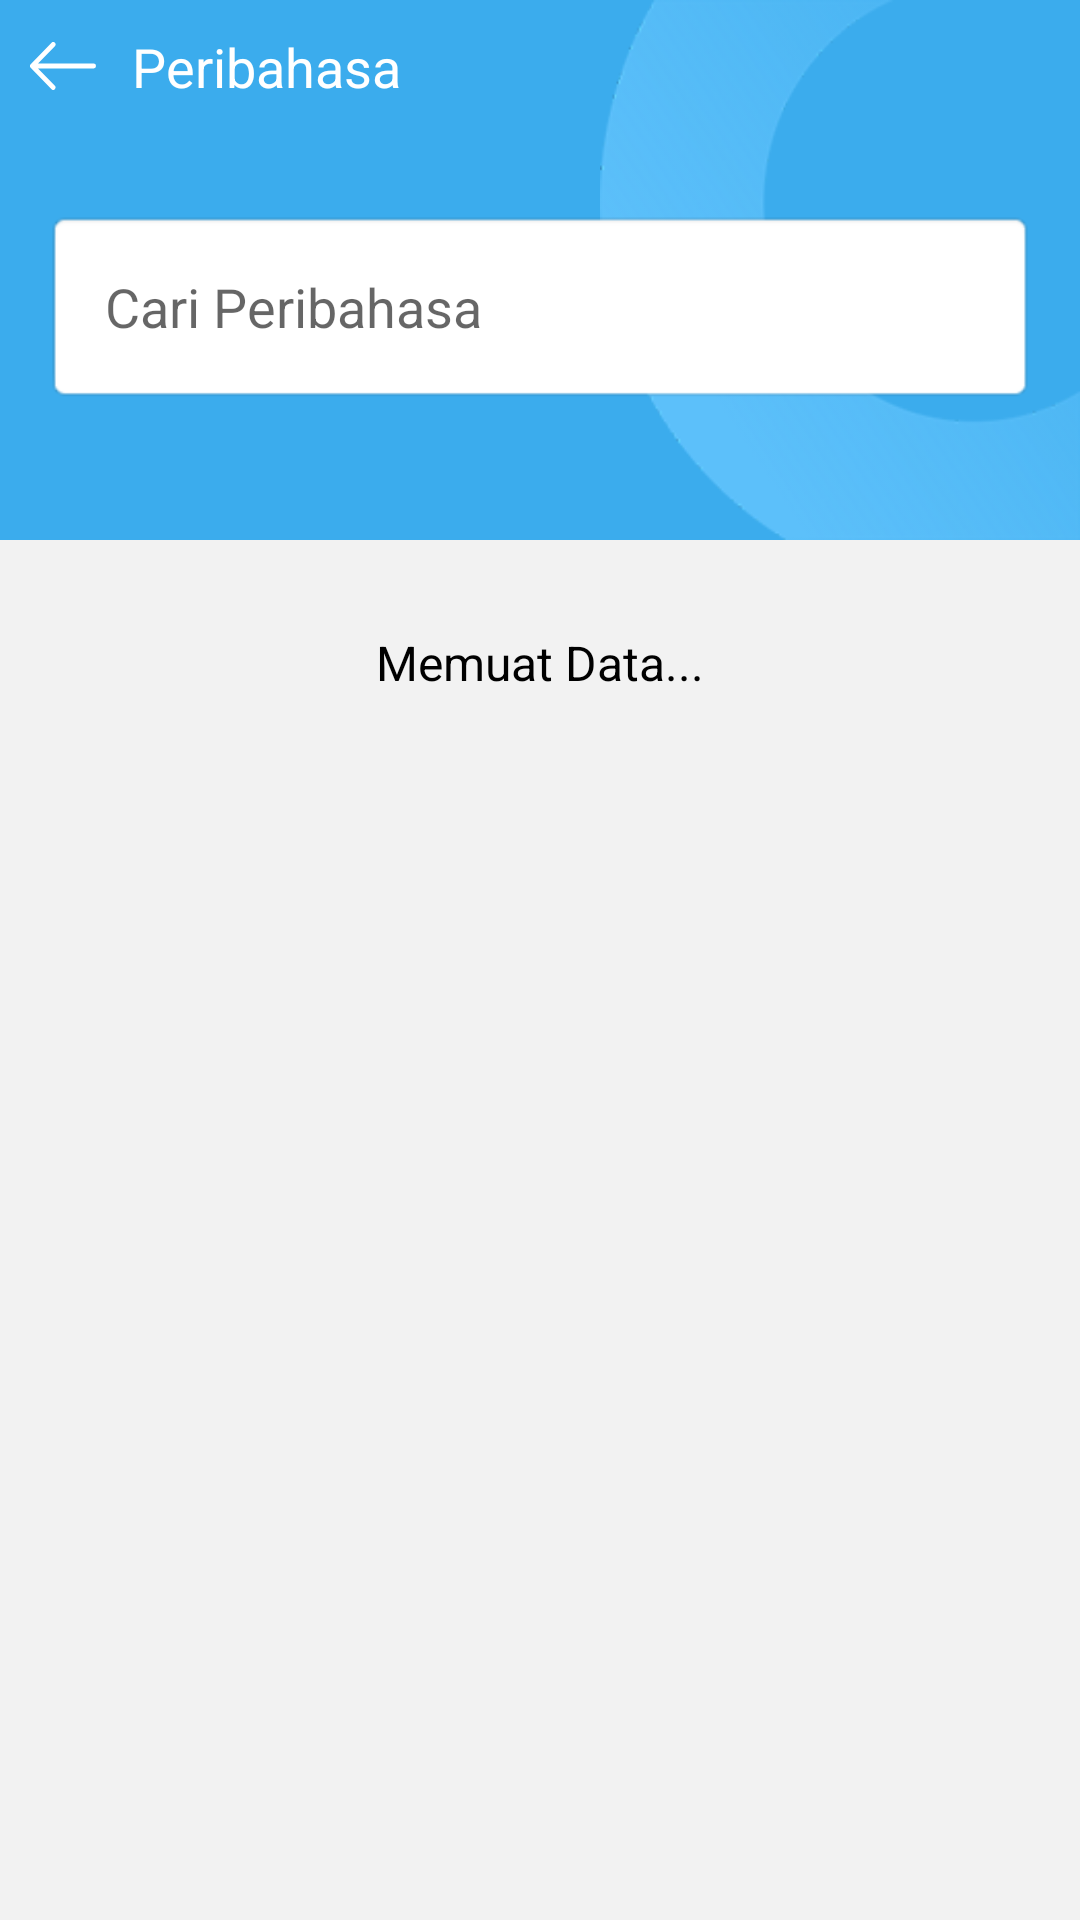

Reconstruct the res/layout file that produces this screen, plus the resources it refers to.
<!-- AndroidManifest.xml: application theme AppTheme -->
<!-- res/layout/activity_peribahasa.xml -->
<?xml version="1.0" encoding="utf-8"?>
<RelativeLayout
        android:orientation="vertical"
        xmlns:android="http://schemas.android.com/apk/res/android"
        xmlns:app="http://schemas.android.com/apk/res-auto"
        xmlns:tools="http://schemas.android.com/tools"
        android:layout_width="match_parent"
        android:layout_height="match_parent"
        android:background="@color/grey_bg"
        tools:context=".activity.PeribahasaActivity">

    <RelativeLayout
            android:id="@+id/top"
            android:layout_width="match_parent"
            android:background="@drawable/peribahasa_bg"
            android:layout_height="180dp">



        <TextView
                android:id="@+id/welcome"
                android:drawableStart="@drawable/ic_arrow_back"
                android:drawableLeft="@drawable/ic_arrow_back"
                android:drawablePadding="12dp"
                android:onClick="back"
                android:layout_width="wrap_content"
                android:layout_height="wrap_content"
                android:text="Peribahasa"
                android:paddingLeft="10dp"
                android:textSize="18sp"
                android:textColor="@android:color/white"
                android:layout_marginTop="10dp"
                android:paddingStart="10dp" tools:ignore="RtlSymmetry"
        />
        <ImageView android:layout_width="160dp"
                   android:layout_height="180dp"
                   android:layout_alignParentRight="true"
                   android:id="@+id/circle"
                   android:background="@drawable/peribahasa_circle"
                   android:layout_alignParentEnd="true"/>
        <LinearLayout

                android:orientation="vertical"
                android:layout_width="match_parent"
                android:layout_height="wrap_content"
                android:layout_alignParentTop="true"
                android:layout_centerHorizontal="true"
                android:layout_marginTop="70dp"
                android:layout_marginLeft="15dp"
                android:layout_marginRight="15dp"
                android:padding="10dp"
                android:background="@android:drawable/editbox_background_normal"
                android:id="@+id/linearLayout">


            <EditText
                    android:layout_width="fill_parent"
                    android:layout_height="wrap_content"
                    android:id="@+id/search"
                    android:drawableStart="@drawable/ic_search_24dp"
                    android:drawableLeft="@drawable/ic_search_24dp"
                    android:background="#ffffffff"
                    android:padding="10dp"
                    android:hint="Cari Peribahasa"
                    android:maxLines="1"
                    android:minLines="1"
                    android:inputType="textCapSentences"
                    android:imeOptions="actionSend"
            />
        </LinearLayout>



    </RelativeLayout>

    <android.support.v7.widget.RecyclerView
            android:layout_marginTop="10dp"
            android:layout_below="@+id/top"
            android:id="@+id/ourdoes"
            android:layout_width="match_parent"
            android:layout_marginRight="16dp"
            android:layout_marginLeft="16dp"
            android:layout_height="wrap_content">

    </android.support.v7.widget.RecyclerView>

    <TextView
            android:layout_below="@+id/ourdoes"
            android:id="@+id/endpage"
            android:textSize="16sp"
            android:textColor="@android:color/black"
            android:layout_marginTop="20dp"
            android:text="Memuat Data..."
            android:textAlignment="center"
            android:layout_width="match_parent"
            android:layout_height="wrap_content" />
    <TextView
            android:id="@+id/gonepage"
            android:textSize="16sp"
            android:textColor="#9A9A9A"
            android:layout_marginTop="20dp"
            android:text="Tidak ada.."
            android:visibility="gone"
            android:textAlignment="center"
            android:layout_width="match_parent"
            android:layout_height="wrap_content" />

</RelativeLayout>
<!-- resources referenced by this layout -->
<resources>
  <color name="grey_bg">#f2f2f2</color>
  <!-- drawable ic_arrow_back (drawable) -->
  <vector android:autoMirrored="true" android:height="16dp"
          android:viewportHeight="13.12" android:viewportWidth="18.659"
          android:width="22dp" xmlns:android="http://schemas.android.com/apk/res/android">
      <path android:fillColor="#fff" android:pathData="M6.094,12.923a0.662,0.662 0,0 0,0.94 -0.931l-4.768,-4.768L18.001,7.224A0.655,0.655 0,0 0,18.659 6.565a0.662,0.662 0,0 0,-0.658 -0.668L2.267,5.897l4.768,-4.759a0.675,0.675 0,0 0,-0 -0.94,0.659 0.659,0 0,0 -0.94,-0l-5.9,5.9a0.648,0.648 0,0 0,-0 0.931Z"/>
  </vector>
  <!-- drawable peribahasa_bg: png bitmap (drawable, 3680 bytes) -->
  <!-- drawable peribahasa_circle: png bitmap (drawable, 23797 bytes) -->
  <style name="AppTheme" parent="Theme.AppCompat.Light.NoActionBar">
          
          <item name="colorPrimary">@color/colorPrimary</item>
          <item name="colorPrimaryDark">@color/colorPrimaryDark</item>
          <item name="colorAccent">@color/colorAccent</item>
      </style>
  <color name="colorPrimary">#3BACED</color>
  <color name="colorPrimaryDark">#3BACED</color>
  <color name="colorAccent">#2590CC</color>
</resources>
